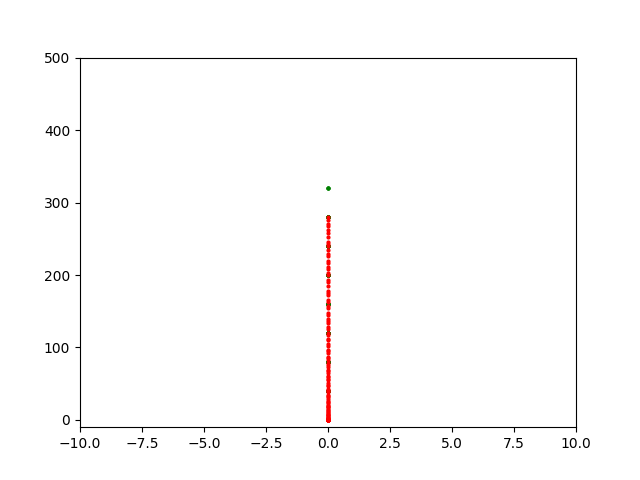

Values plotted in this chart, from the file beside it:
, Time, X, Y, X Vel, Y Vel
0, 1.562, 0.0, 2.220446049250313e-15, 0.0, 0.0
1, 1.651, 0.0, 2.220446049250313e-15, 0.0, 0.0
2, 1.726, 0.0, 2.220446049250313e-15, 0.0, 0.0
3, 1.808, 0.0, 0.0007789, -0.002735, 3.6360841004778877e-09
4, 1.884, -0.003859, 0.0007391, 0.001967, -0.04891
5, 1.996, -0.003826, 0.0006211, 9.069535735761747e-05, -0.006419
6, 2.113, -0.004, 0.0006684, -0.0004444, 0.01059
7, 2.206, -0.004123, 0.0007502, -0.0004885, 0.01489
8, 2.316, -0.004187, 0.0008753, -0.0002688, 0.01047
9, 2.409, -0.004182, 0.0009106, -0.0001736, 0.00732
10, 2.499, -0.004173, 0.0009326, -0.0001071, 0.004767
11, 2.576, -0.004164, 0.0009457, -6.365204899339005e-05, 0.00293
12, 2.67, -0.004158, 0.0009537, -3.6931029171682894e-05, 0.001708
13, 2.768, -0.004184, 0.0009561, -1.0494519301573746e-05, 0.0001142
14, 2.849, -0.004212, 0.0009581, -1.2475774383347016e-05, 0.000127
15, 2.974, -0.004238, 0.00096, -1.0150210982828867e-05, 0.0001037
16, 3.109, -0.004258, 0.0009613, -7.14502903065295e-06, 7.459735934389755e-05
17, 3.217, -0.004272, 0.0009623, -2.715672735575936e-06, 3.0363735277205706e-05
18, 3.317, -0.004278, 0.0009628, -2.349403985135723e-06, 2.6592222639010288e-05
19, 3.407, -0.004282, 0.000963, -1.6382994090236025e-06, 1.9864139176206663e-05
20, 3.495, -0.004285, 0.0009631, -3.800897161454486e-07, 4.4971011448069476e-06
21, 3.624, -0.004282, 0.06726, 1.256, 5.0742222811095417e-05
22, 3.759, -0.004282, 0.2765, 2.576, 4.876163075095974e-05
23, 3.878, -0.004275, 1.024, 4.543, 7.04620179021731e-05
24, 3.973, -0.004271, 1.521, 5.27, 9.088518709177151e-05
25, 4.06, -0.004261, 2.085, 5.891, 0.0001173
26, 4.173, -0.004251, 2.705, 6.438, 0.0001475
27, 4.311, -0.004236, 3.377, 6.937, 0.0001828
28, 4.442, -0.004218, 4.098, 7.404, 0.0002227
29, 4.564, -0.004169, 5.673, 8.278, 0.000314
30, 4.664, -0.004138, 6.524, 8.695, 0.0003658
31, 4.762, -0.004101, 7.418, 9.104, 0.0004234
32, 4.868, -0.004058, 8.351, 9.505, 0.0004819
33, 5.005, -0.004009, 9.325, 9.9, 0.0005451
34, 5.133, -0.003891, 11.39, 10.67, 0.0006817
35, 5.24, -0.003821, 12.48, 11.05, 0.0007552
36, 5.351, -0.003745, 13.6, 11.42, 0.0008343
37, 5.48, -0.00366, 14.77, 11.79, 0.0009134
38, 5.614, -0.003465, 17.21, 12.52, 0.001083
39, 5.73, -0.003354, 18.48, 12.87, 0.001172
40, 5.873, -0.003235, 19.79, 13.22, 0.001266
41, 6.015, -0.003106, 21.13, 13.57, 0.001361
42, 6.138, -0.002818, 23.92, 14.25, 0.00156
43, 6.256, -0.002658, 25.36, 14.59, 0.001666
44, 6.37, -0.002489, 26.84, 14.92, 0.001774
45, 6.518, -0.002309, 28.35, 15.24, 0.001887
46, 6.657, -0.001921, 31.47, 15.89, 0.001976
47, 6.777, -0.001722, 33.08, 16.2, 0.001971
48, 6.908, -0.001524, 34.71, 16.51, 0.001949
49, 7.051, -0.001143, 38.08, 17.12, 0.00182
50, 7.16, -0.0009623, 39.81, 17.42, 0.001734
51, 7.276, -0.0007896, 41.57, 17.72, 0.001636
52, 7.407, -0.0006285, 43.36, 18.01, 0.001537
53, 7.561, -0.0003357, 47.03, 18.59, 0.00133
54, 7.688, -0.0002041, 48.9, 18.87, 0.001227
55, 7.826, -8.296966552734375e-05, 50.81, 19.16, 0.00112
56, 7.977, 0.0001268, 54.7, 19.71, 0.0009192
57, 8.096, 0.0002165, 56.69, 19.99, 0.0008203
58, 8.228, 0.0002966, 58.7, 20.26, 0.0007201
59, 8.385, 0.0003653, 60.74, 20.54, 0.0006242
... 54 more rows
